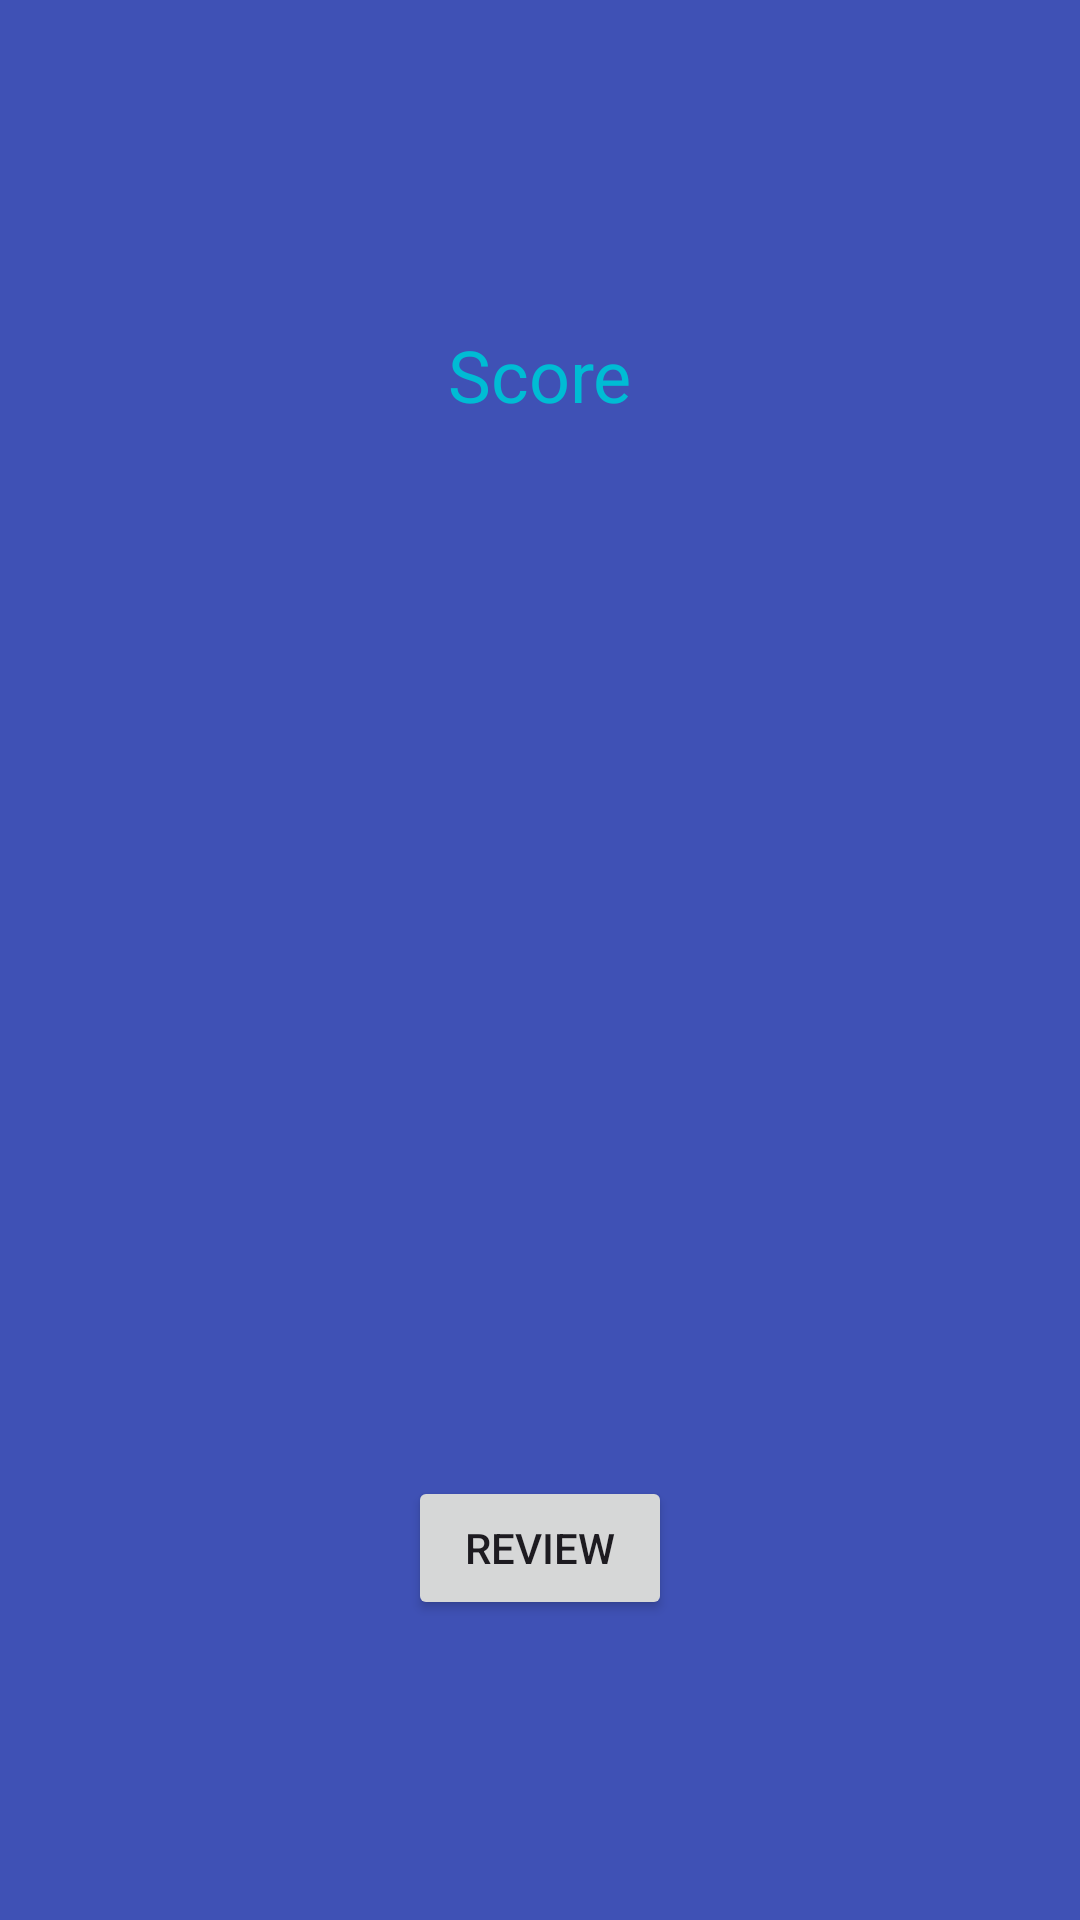

Android layout source for this screen:
<!-- AndroidManifest.xml: application theme Theme.LifeHackapp -->
<!-- res/layout/activity_score.xml -->
<?xml version="1.0" encoding="utf-8"?>
<androidx.constraintlayout.widget.ConstraintLayout xmlns:android="http://schemas.android.com/apk/res/android"
    xmlns:app="http://schemas.android.com/apk/res-auto"
    xmlns:tools="http://schemas.android.com/tools"
    android:id="@+id/main"
    android:layout_width="match_parent"
    android:layout_height="match_parent"
    android:background="#3F51B5"
    tools:context=".ScoreActivity">

    <Button
        android:id="@+id/rwbutton"
        android:layout_width="wrap_content"
        android:layout_height="wrap_content"
        android:layout_marginBottom="100dp"
        android:text="Review"
        app:layout_constraintBottom_toBottomOf="parent"
        app:layout_constraintEnd_toEndOf="parent"
        app:layout_constraintStart_toStartOf="parent" />

    <TextView
        android:id="@+id/fb2textView"
        android:layout_width="wrap_content"
        android:layout_height="wrap_content"
        android:layout_marginBottom="140dp"
        app:layout_constraintBottom_toTopOf="@+id/rwbutton"
        app:layout_constraintEnd_toEndOf="parent"
        app:layout_constraintStart_toStartOf="parent" />

    <TextView
        android:id="@+id/sctextView"
        android:layout_width="wrap_content"
        android:layout_height="wrap_content"
        android:layout_marginBottom="192dp"
        android:text="Score"
        android:textColor="#00BCD4"
        android:textSize="24sp"
        app:layout_constraintBottom_toTopOf="@+id/fb2textView"
        app:layout_constraintEnd_toEndOf="parent"
        app:layout_constraintStart_toStartOf="parent"
        app:layout_constraintTop_toTopOf="parent"
        app:layout_constraintVertical_bias="1.0" />
</androidx.constraintlayout.widget.ConstraintLayout>
<!-- resources referenced by this layout -->
<resources>
  <style name="Theme.LifeHackapp" parent="Base.Theme.LifeHackapp" />
  <style name="Base.Theme.LifeHackapp" parent="Theme.Material3.DayNight.NoActionBar">
          
          
      </style>
</resources>
